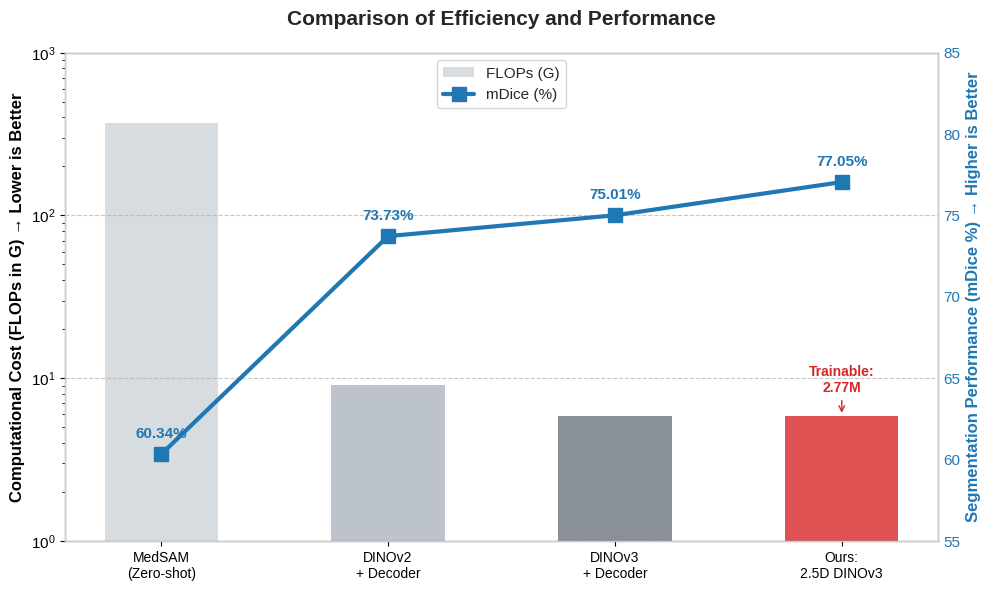

Source code (Python):
import matplotlib.pyplot as plt
import numpy as np

# ==========================================
# 1. 准备数据 (MSD 数据集)
# ==========================================
methods = ['MedSAM\n(Zero-shot)', 'DINOv2\n+ Decoder', 'DINOv3\n+ Decoder', 'Ours:\n2.5D DINOv3']
flops = [369.01, 9.05, 5.89, 5.89]
mdice = [60.34, 73.73, 75.01, 77.05]
trainable_params = "2.77M" # MSD 的 Ours 参数量

# ==========================================
# 2. 绘图设置
# ==========================================
fig, ax1 = plt.subplots(figsize=(10, 6), dpi=300)
plt.style.use('seaborn-v0_8-whitegrid') # 使用干净的网格背景

# --- 绘制左轴 (ax1): FLOPs 柱状图 ---
colors = ['#ced4da', '#adb5bd', '#6c757d', '#d62728'] # 前三个用灰色系，Ours用红色
bars = ax1.bar(methods, flops, color=colors, alpha=0.8, width=0.5, label='FLOPs (G)')

# 优化左轴：对数坐标
ax1.set_yscale('log') 
ax1.set_ylabel('Computational Cost (FLOPs in G) → Lower is Better', fontsize=12, fontweight='bold', color='black')
ax1.tick_params(axis='y', labelsize=11)
ax1.set_ylim(1, 1000) # 保持不变

# --- 绘制右轴 (ax2): mDice 折线图 ---
ax2 = ax1.twinx() # 创建共享X轴的第二个Y轴
line = ax2.plot(methods, mdice, color='#1f77b4', marker='s', markersize=10, 
                linewidth=3, label='mDice (%)', linestyle='-', zorder=10)

ax2.set_ylabel('Segmentation Performance (mDice %) → Higher is Better', fontsize=12, fontweight='bold', color='#1f77b4')
# 【关键修改】针对 MSD 数据范围 (60.34 - 77.05)，调整 Y轴范围，使折线居中好看
ax2.set_ylim(55, 85) 
ax2.tick_params(axis='y', labelcolor='#1f77b4', labelsize=11)

# ==========================================
# 3. 细节标注与美化
# ==========================================
# 给折线点添加数值标签
for i, txt in enumerate(mdice):
    ax2.annotate(f'{txt}%', (methods[i], mdice[i]), textcoords="offset points", 
                 xytext=(0, 12), ha='center', fontsize=11, color='#1f77b4', fontweight='bold')

# 专门在 Ours 的柱子上方标注“只用了 2.77M 参数”
ax1.annotate(f'Trainable:\n{trainable_params}', xy=(3, 5.89), xytext=(0, 15), 
             textcoords="offset points", ha='center', va='bottom',
             fontsize=10, color='#d62728', fontweight='bold',
             arrowprops=dict(arrowstyle='->', color='#d62728'))

# 标题与网格 (已经删去括号和MSD)
plt.title('Comparison of Efficiency and Performance', fontsize=15, fontweight='bold', pad=20)
ax1.grid(True, axis='y', ls='--', alpha=0.7)
ax2.grid(False) # 关闭右轴网格，避免重叠混乱

# 合并两个轴的图例
lines, labels = ax1.get_legend_handles_labels()
lines2, labels2 = ax2.get_legend_handles_labels()
ax2.legend(lines + lines2, labels + labels2, loc='upper center', frameon=True, fontsize=11)

plt.tight_layout()
plt.savefig('msd_dual_axis_chart_new_title.png')
print("✅ 图片已生成：msd_dual_axis_chart_new_title.png")
